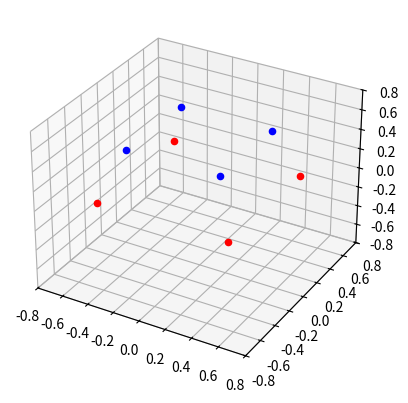

Python code for this plot:
from numpy import cos, pi, array, sqrt, arctan2, arccos, sin, hypot
import matplotlib.pyplot as plt


# def cart2sph(x, y, z):
#     hxy = hypot(x, y)
#     r = hypot(hxy, z)
#     el = arctan2(z, hxy)
#     az = arctan2(y, x)
#     return az, el, r

# def cartesian_to_spherical(point):
#     """
#     Convert point in cartesian coordinates to spherical polar.
#     Requires: point of coordinates (x, y, z)
#     """
#     # Unpack cartesian coordinates
#     x, y, z = point[0], point[1], point[2]
    
#     hxy = hypot(x, y)
#     r = hypot(hxy, z)
#     phi = arctan2(y, x)
#     theta = arctan2(z, hxy)

#     return array([r, theta, phi])

# def spherical_to_cartesian(point):
#     """
#     Convert point in spherical polar coordinates to cartesian.
#     Requires: point of coordinates (r, theta, phi)
#     """
#     # Unpack spherical polar coordinates
#     r, theta, phi = point[0], point[1], point[2]

#     x = r * cos(theta) * sin(phi)
#     y = r * sin(theta) * sin(phi)
#     z = r * cos(phi)

#     return array([x, y, z])

def cart2sph(point):
    x, y, z = point[0], point[1], point[2]
    
    hxy = hypot(x, y)
    r = hypot(hxy, z)
    el = arctan2(z, hxy)
    az = arctan2(y, x)
    return array([az, el, r])

def sph2cart(point):
    az, el, r = point[0], point[1], point[2]

    rcos_theta = r * cos(el)
    x = rcos_theta * cos(az)
    y = rcos_theta * sin(az)
    z = r * sin(el)
    return array([x, y, z])


def do_point(point, theta, phi):
    point_sp = cart2sph(point)

    print(point_sp)

    # Rotate by theta and phi
    point_sp[0] += theta
    point_sp[1] += phi

    print(point_sp)

    point = sph2cart(point_sp)
    print(point)

    print()

    return point

theta, phi = 0, pi/4

fig = plt.figure()
ax = fig.add_subplot(projection='3d')

point1 = array([0.5, -0.5, 0])
point2 = array([0.5, 0.5, 0])
point3 = array([-0.5, 0.5, 0])
point4 = array([-0.5, -0.5, 0])

# point = do_point(point, theta, phi)

ax.scatter(point1[0], point1[1], point1[2], c = "red")
ax.scatter(point2[0], point2[1], point2[2], c = "red")
ax.scatter(point3[0], point3[1], point3[2], c = "red")
ax.scatter(point4[0], point4[1], point4[2], c = "red")

point1_r = do_point(point1, theta, phi)
point2_r = do_point(point2, theta, phi)
point3_r = do_point(point3, theta, phi)
point4_r = do_point(point4, theta, phi)

ax.scatter(point1_r[0], point1_r[1], point1_r[2], c = "blue")
ax.scatter(point2_r[0], point2_r[1], point2_r[2], c = "blue")
ax.scatter(point3_r[0], point3_r[1], point3_r[2], c = "blue")
ax.scatter(point4_r[0], point4_r[1], point4_r[2], c = "blue")

ax.axes.set_xlim3d(left=-0.8, right=0.8) 
ax.axes.set_ylim3d(bottom=-0.8, top=0.8) 
ax.axes.set_zlim3d(bottom=-0.8, top=0.8)

print(point1, point2, point3, point4)
print(point1_r, point2_r, point3_r, point4_r)

plt.show()

# from numpy import array, append

# some_list = []

# new_wire = array([array([0, 1]), array([0, 1]), array([0, 1])])

# x = append(some_list[0], new_wire[0][1])

# def torcoil(self, r_i, r_o, n, step):
#         """
#         Create a toroidal coil of:
#             inner radius r_i
#             outer radius r_oD
#             number of turns n
#             step length step
#         Generates `coordinates` and returns
#         """
#         a = r_i
#         b = r_o
#         c = n

#         # Generate diffrent possible angles within this coil
#         t = arange(0, 2*pi, step)

#         x = (a + b * sin(c * t)) * cos(t)
#         y = (a + b * sin(c * t)) * sin(t)
#         z = b * cos(c * t)

#         self.coordinates = [x, y, z]